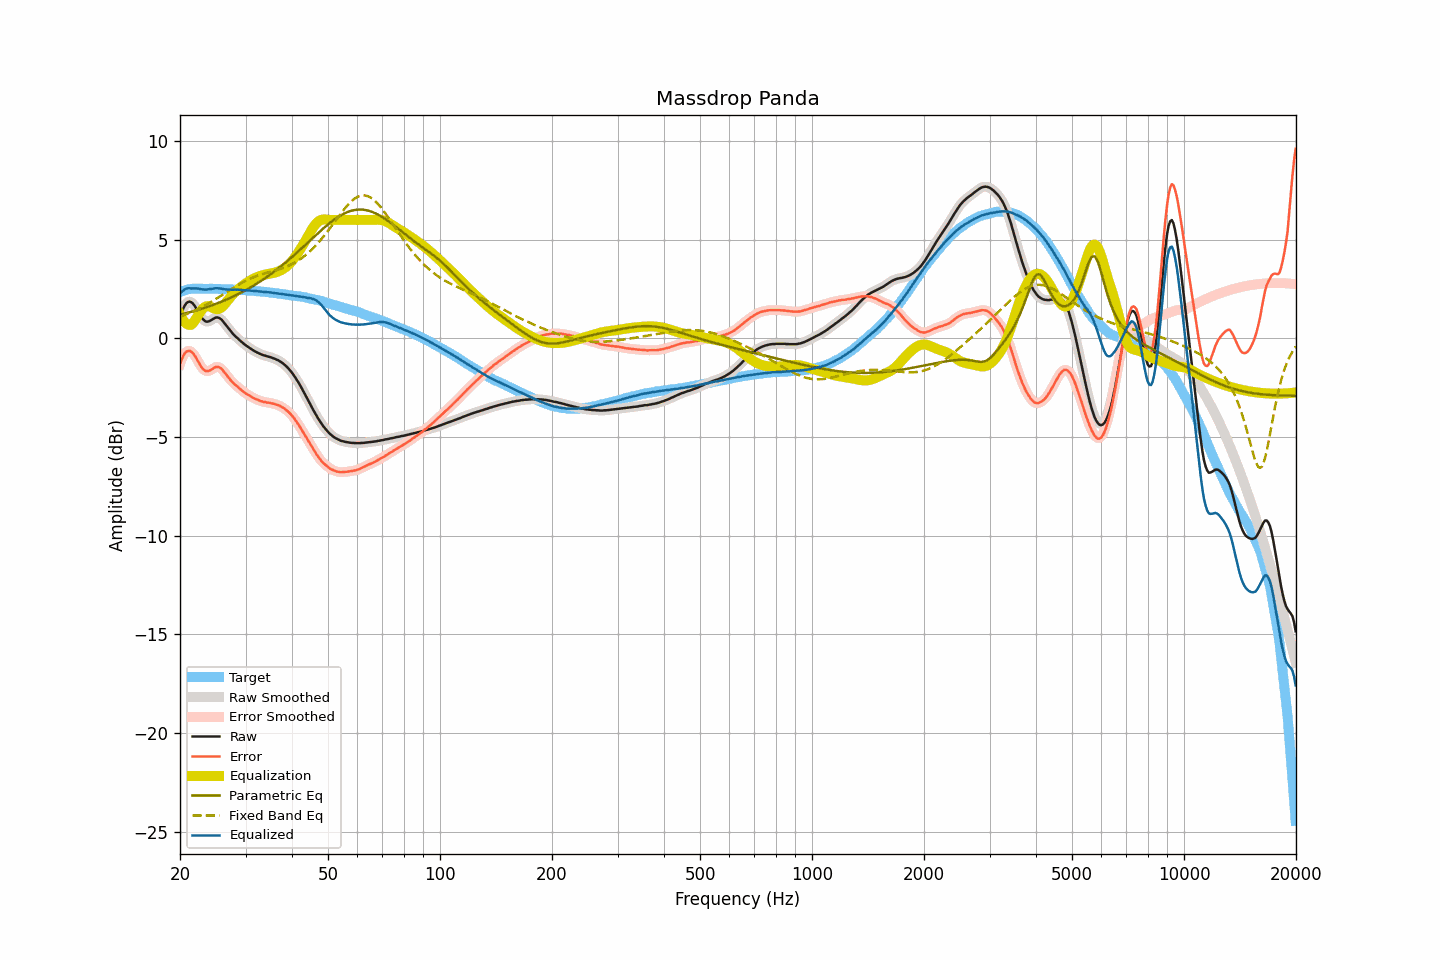

Source data for this figure (header and first rows):
frequency, raw, smoothed, error, error_smoothed, equalization, parametric_eq, fixed_band_eq, equalized_raw, equalized_smoothed, target
20.00, 1.04, 1.04, -1.30, -1.31, 1.23, 1.20, 1.10, 2.27, 2.27, 2.35
20.20, 1.29, 1.30, -1.08, -1.08, 1.06, 1.22, 1.13, 2.35, 2.36, 2.38
20.40, 1.51, 1.51, -0.90, -0.90, 0.92, 1.24, 1.16, 2.43, 2.43, 2.41
20.61, 1.67, 1.67, -0.76, -0.76, 0.81, 1.26, 1.19, 2.48, 2.48, 2.43
20.81, 1.78, 1.78, -0.67, -0.68, 0.74, 1.28, 1.22, 2.52, 2.52, 2.46
21.02, 1.84, 1.85, -0.64, -0.63, 0.69, 1.30, 1.26, 2.54, 2.54, 2.49
21.23, 1.86, 1.86, -0.63, -0.64, 0.68, 1.32, 1.29, 2.54, 2.54, 2.50
21.44, 1.83, 1.83, -0.67, -0.67, 0.69, 1.34, 1.33, 2.52, 2.52, 2.51
21.66, 1.76, 1.76, -0.75, -0.75, 0.77, 1.37, 1.36, 2.53, 2.53, 2.51
21.87, 1.66, 1.66, -0.85, -0.86, 0.87, 1.39, 1.40, 2.53, 2.53, 2.51
22.09, 1.53, 1.54, -0.99, -0.99, 1.00, 1.41, 1.44, 2.53, 2.53, 2.52
22.31, 1.39, 1.39, -1.13, -1.13, 1.13, 1.44, 1.48, 2.52, 2.52, 2.52
22.54, 1.26, 1.25, -1.27, -1.28, 1.26, 1.46, 1.52, 2.52, 2.51, 2.52
22.76, 1.10, 1.11, -1.42, -1.41, 1.38, 1.49, 1.56, 2.49, 2.50, 2.52
22.99, 0.99, 1.00, -1.52, -1.52, 1.49, 1.51, 1.60, 2.48, 2.48, 2.51
23.22, 0.91, 0.91, -1.60, -1.60, 1.57, 1.54, 1.65, 2.48, 2.47, 2.51
23.45, 0.85, 0.86, -1.66, -1.65, 1.61, 1.57, 1.69, 2.47, 2.47, 2.51
23.69, 0.84, 0.85, -1.66, -1.66, 1.63, 1.59, 1.74, 2.48, 2.48, 2.51
23.92, 0.86, 0.86, -1.64, -1.65, 1.62, 1.62, 1.78, 2.49, 2.49, 2.51
24.16, 0.90, 0.90, -1.61, -1.61, 1.60, 1.65, 1.83, 2.50, 2.50, 2.52
24.40, 0.95, 0.95, -1.56, -1.56, 1.56, 1.68, 1.88, 2.51, 2.51, 2.52
24.65, 1.00, 1.00, -1.50, -1.50, 1.52, 1.71, 1.93, 2.52, 2.53, 2.51
24.89, 1.04, 1.04, -1.46, -1.46, 1.49, 1.74, 1.98, 2.54, 2.53, 2.50
25.14, 1.06, 1.06, -1.44, -1.45, 1.48, 1.77, 2.03, 2.54, 2.54, 2.50
25.39, 1.04, 1.05, -1.46, -1.46, 1.49, 1.80, 2.08, 2.53, 2.54, 2.50
25.65, 1.00, 1.00, -1.50, -1.50, 1.52, 1.83, 2.13, 2.53, 2.52, 2.50
25.91, 0.94, 0.93, -1.56, -1.56, 1.58, 1.87, 2.18, 2.51, 2.51, 2.49
26.16, 0.83, 0.84, -1.66, -1.65, 1.66, 1.90, 2.23, 2.49, 2.50, 2.49
26.43, 0.74, 0.73, -1.75, -1.75, 1.75, 1.93, 2.29, 2.48, 2.48, 2.49
26.69, 0.62, 0.62, -1.86, -1.86, 1.85, 1.97, 2.34, 2.47, 2.47, 2.49
26.96, 0.52, 0.52, -1.97, -1.97, 1.95, 2.00, 2.39, 2.47, 2.47, 2.49
27.23, 0.42, 0.41, -2.07, -2.07, 2.05, 2.04, 2.45, 2.47, 2.47, 2.48
27.50, 0.31, 0.32, -2.17, -2.16, 2.15, 2.08, 2.50, 2.46, 2.47, 2.48
27.77, 0.22, 0.22, -2.25, -2.25, 2.24, 2.12, 2.55, 2.46, 2.46, 2.47
28.05, 0.14, 0.14, -2.33, -2.32, 2.32, 2.15, 2.60, 2.47, 2.47, 2.47
28.33, 0.06, 0.07, -2.40, -2.40, 2.40, 2.19, 2.65, 2.46, 2.47, 2.46
28.62, -0.01, -0.01, -2.46, -2.47, 2.47, 2.23, 2.70, 2.47, 2.46, 2.46
28.90, -0.09, -0.08, -2.54, -2.54, 2.54, 2.27, 2.75, 2.46, 2.46, 2.46
29.19, -0.16, -0.16, -2.60, -2.61, 2.61, 2.32, 2.79, 2.45, 2.45, 2.44
29.48, -0.23, -0.23, -2.68, -2.67, 2.67, 2.36, 2.84, 2.44, 2.44, 2.45
29.78, -0.30, -0.29, -2.74, -2.74, 2.73, 2.40, 2.88, 2.44, 2.44, 2.44
30.08, -0.36, -0.36, -2.79, -2.79, 2.79, 2.45, 2.92, 2.43, 2.43, 2.44
30.38, -0.42, -0.41, -2.84, -2.84, 2.84, 2.49, 2.96, 2.43, 2.43, 2.43
30.68, -0.47, -0.47, -2.89, -2.89, 2.89, 2.54, 3.00, 2.43, 2.43, 2.42
30.99, -0.53, -0.52, -2.94, -2.94, 2.94, 2.59, 3.04, 2.42, 2.42, 2.41
31.30, -0.58, -0.58, -2.99, -2.99, 2.99, 2.63, 3.07, 2.41, 2.41, 2.41
31.61, -0.63, -0.63, -3.03, -3.03, 3.03, 2.68, 3.11, 2.40, 2.40, 2.41
31.93, -0.68, -0.67, -3.07, -3.07, 3.07, 2.73, 3.14, 2.39, 2.40, 2.40
32.24, -0.72, -0.72, -3.10, -3.11, 3.10, 2.78, 3.17, 2.39, 2.39, 2.38
32.57, -0.76, -0.76, -3.14, -3.14, 3.14, 2.84, 3.20, 2.38, 2.38, 2.38
32.89, -0.80, -0.79, -3.17, -3.17, 3.17, 2.89, 3.22, 2.37, 2.37, 2.38
33.22, -0.83, -0.83, -3.19, -3.19, 3.19, 2.94, 3.25, 2.36, 2.36, 2.37
33.55, -0.86, -0.85, -3.22, -3.22, 3.21, 3.00, 3.27, 2.35, 2.36, 2.36
33.89, -0.88, -0.88, -3.23, -3.23, 3.23, 3.05, 3.30, 2.35, 2.35, 2.35
34.23, -0.91, -0.90, -3.25, -3.25, 3.25, 3.11, 3.32, 2.34, 2.34, 2.35
34.57, -0.93, -0.93, -3.26, -3.26, 3.26, 3.17, 3.34, 2.33, 2.34, 2.33
34.92, -0.95, -0.95, -3.27, -3.27, 3.28, 3.22, 3.37, 2.33, 2.33, 2.32
35.27, -0.98, -0.97, -3.29, -3.29, 3.29, 3.28, 3.39, 2.31, 2.32, 2.32
35.62, -1.01, -1.01, -3.31, -3.31, 3.31, 3.35, 3.41, 2.30, 2.30, 2.30
35.97, -1.04, -1.04, -3.33, -3.33, 3.33, 3.41, 3.43, 2.29, 2.29, 2.29
... 635 more rows
